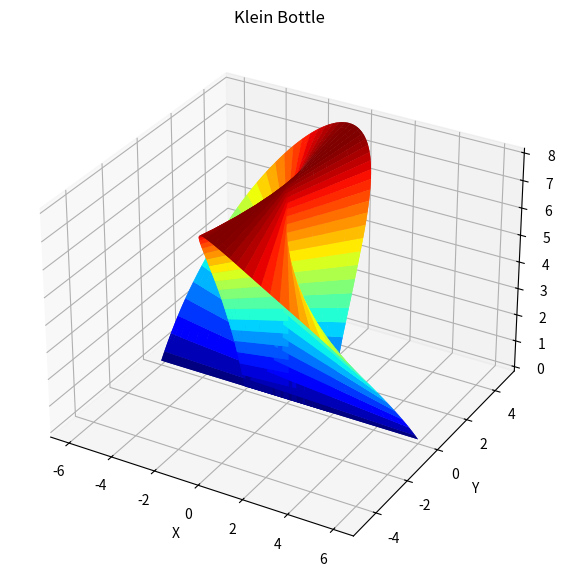

Write Python code to recreate this figure.
import numpy as np
import matplotlib.pyplot as plt


u = np.linspace(0,np.pi, 100)
v = np.linspace(0, 2*np.pi, 100)

U , V = np.meshgrid(u, v)

r = 4*(1-(np.cos(U)/2))
x_coordinate = r * np.cos(U) * np.cos(V) - np.sin(U) * np.cos(U) * np.sin(2*V)
y_coordinate = r * np.sin(U) * np.cos(V) - np.sin(U)* np.sin(U) * np.sin(2*V)
Z = 8 * np.sin(U)

fig = plt.figure(figsize=(10,7))
ax = fig.add_subplot(projection='3d')
ax.plot_surface(x_coordinate,y_coordinate,Z,cmap='jet')
ax.set_xlabel('X')
ax.set_ylabel('Y')
ax.set_zlabel('Z')
ax.set_title('Klein Bottle')
plt.show()
